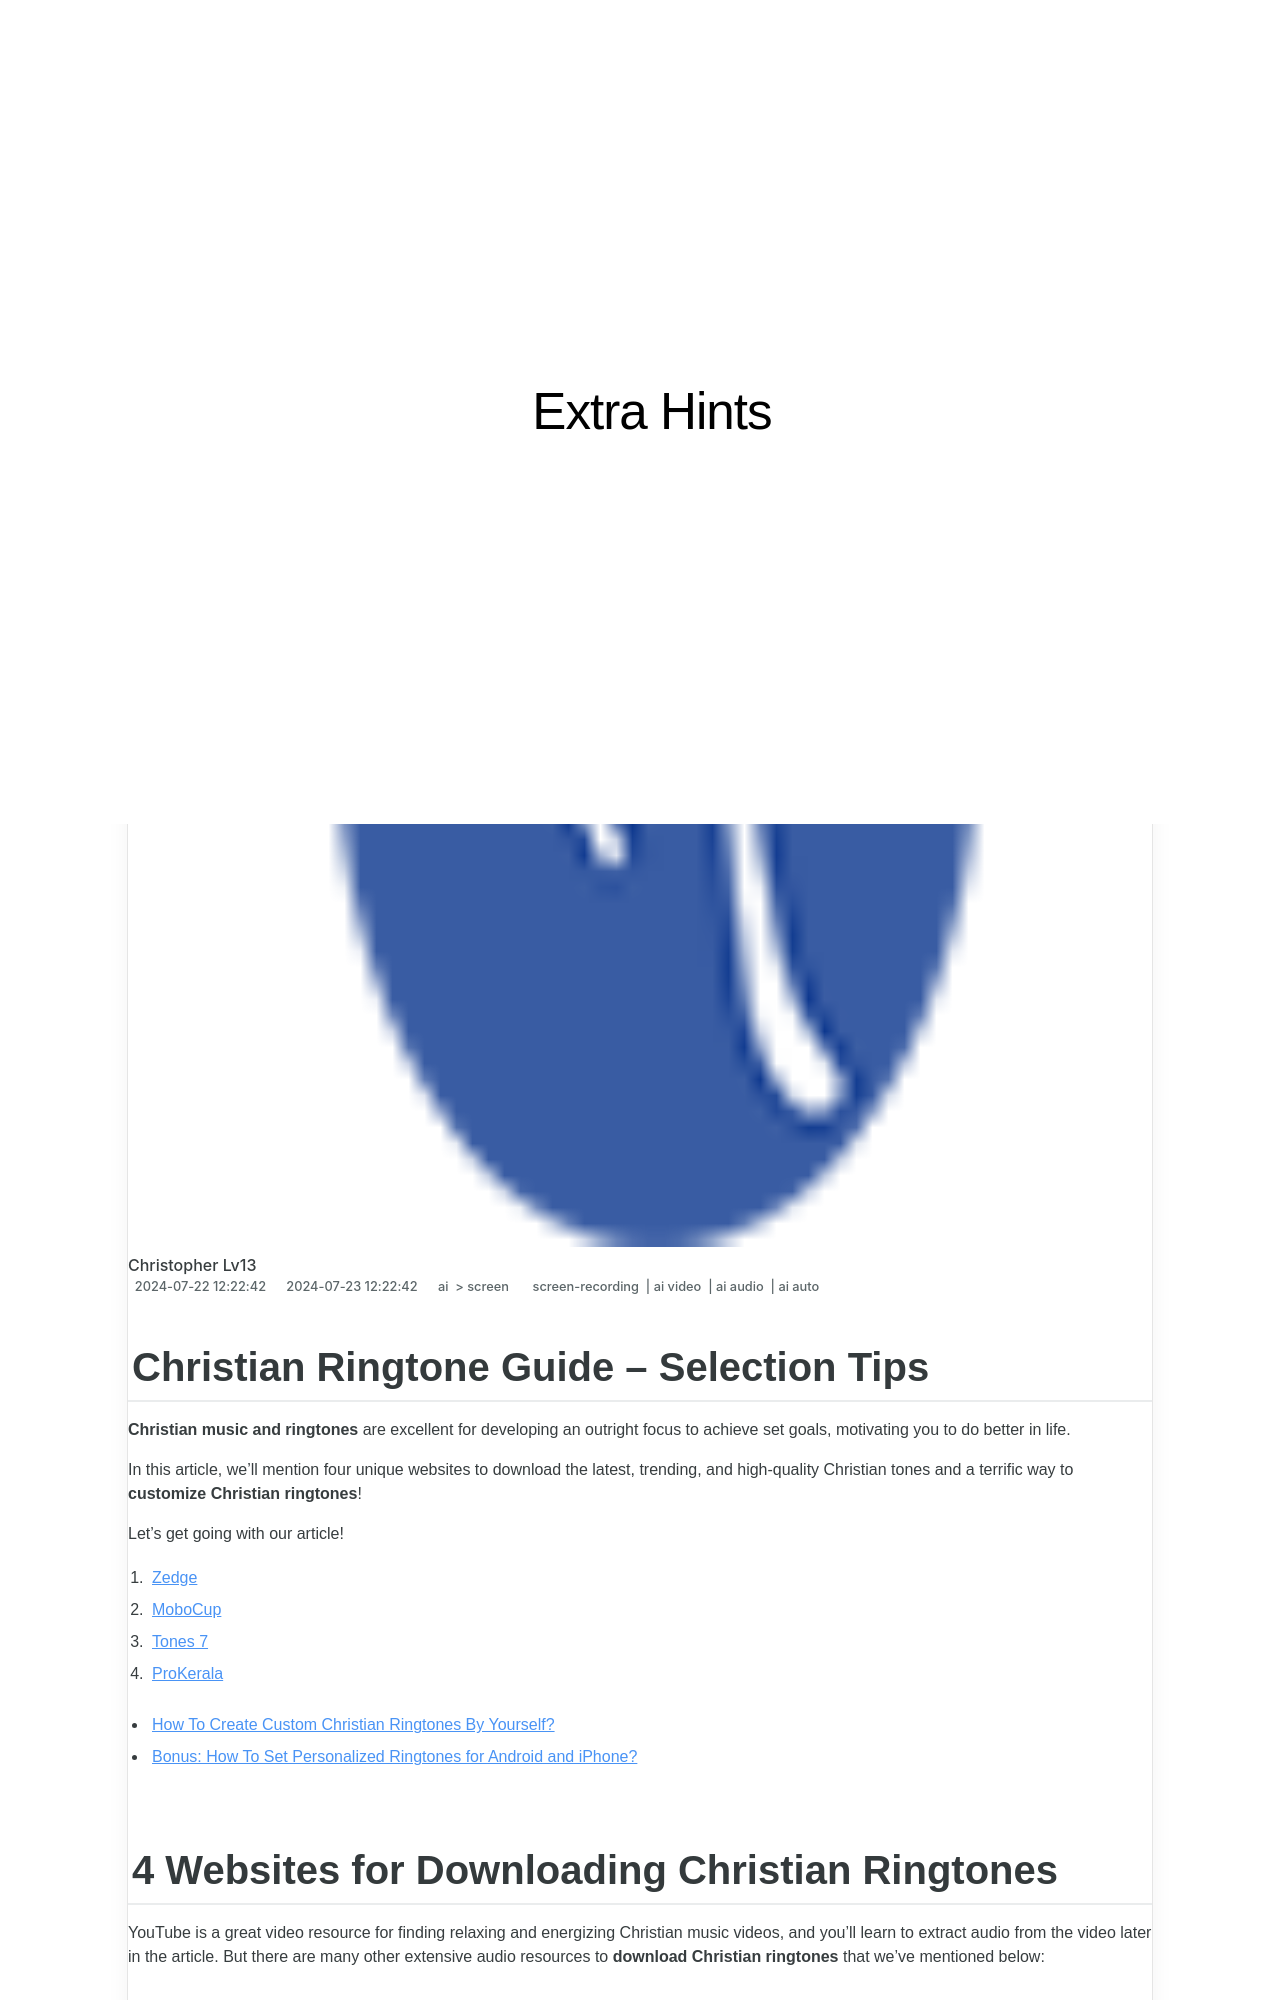

repository: techidaily/site-extra-hints · page: updated-christian-ringtone-guide-selection-tips/index.html · generator: jekyll

---
title: "[Updated] Christian Ringtone Guide – Selection Tips"
date: 2024-07-22T12:22:42.781Z
updated: 2024-07-23T12:22:42.781Z
tags: 
  - screen-recording
  - ai video
  - ai audio
  - ai auto
categories: 
  - ai
  - screen
description: "This Article Describes [Updated] Christian Ringtone Guide – Selection Tips"
excerpt: "This Article Describes [Updated] Christian Ringtone Guide – Selection Tips"
keywords: "\"Faith-Streaming Platforms,ChristSites Guide,Devout Viewers Choice,Spiritual Video Site,Pure Christian Stream,Holy Broadcast Selection,Worship Online Sources\""
thumbnail: https://www.lifewire.com/thmb/1EIJqRNKKLkIVB8u3NnStipmXcA=/540x405/filters:no_upscale():max_bytes(150000):strip_icc()/disk-savvy-64086b20709f40489ed600c512718578.png
---

## Christian Ringtone Guide – Selection Tips

**Christian music and ringtones** are excellent for developing an outright focus to achieve set goals, motivating you to do better in life.

In this article, we’ll mention four unique websites to download the latest, trending, and high-quality Christian tones and a terrific way to **customize Christian ringtones**!

Let’s get going with our article!

1. [Zedge](#part1-1)
2. [MoboCup](#part1-2)
3. [Tones 7](#part1-3)
4. [ProKerala](#part1-4)

* [How To Create Custom Christian Ringtones By Yourself?](#part2)
* [Bonus: How To Set Personalized Ringtones for Android and iPhone?](#part3)
